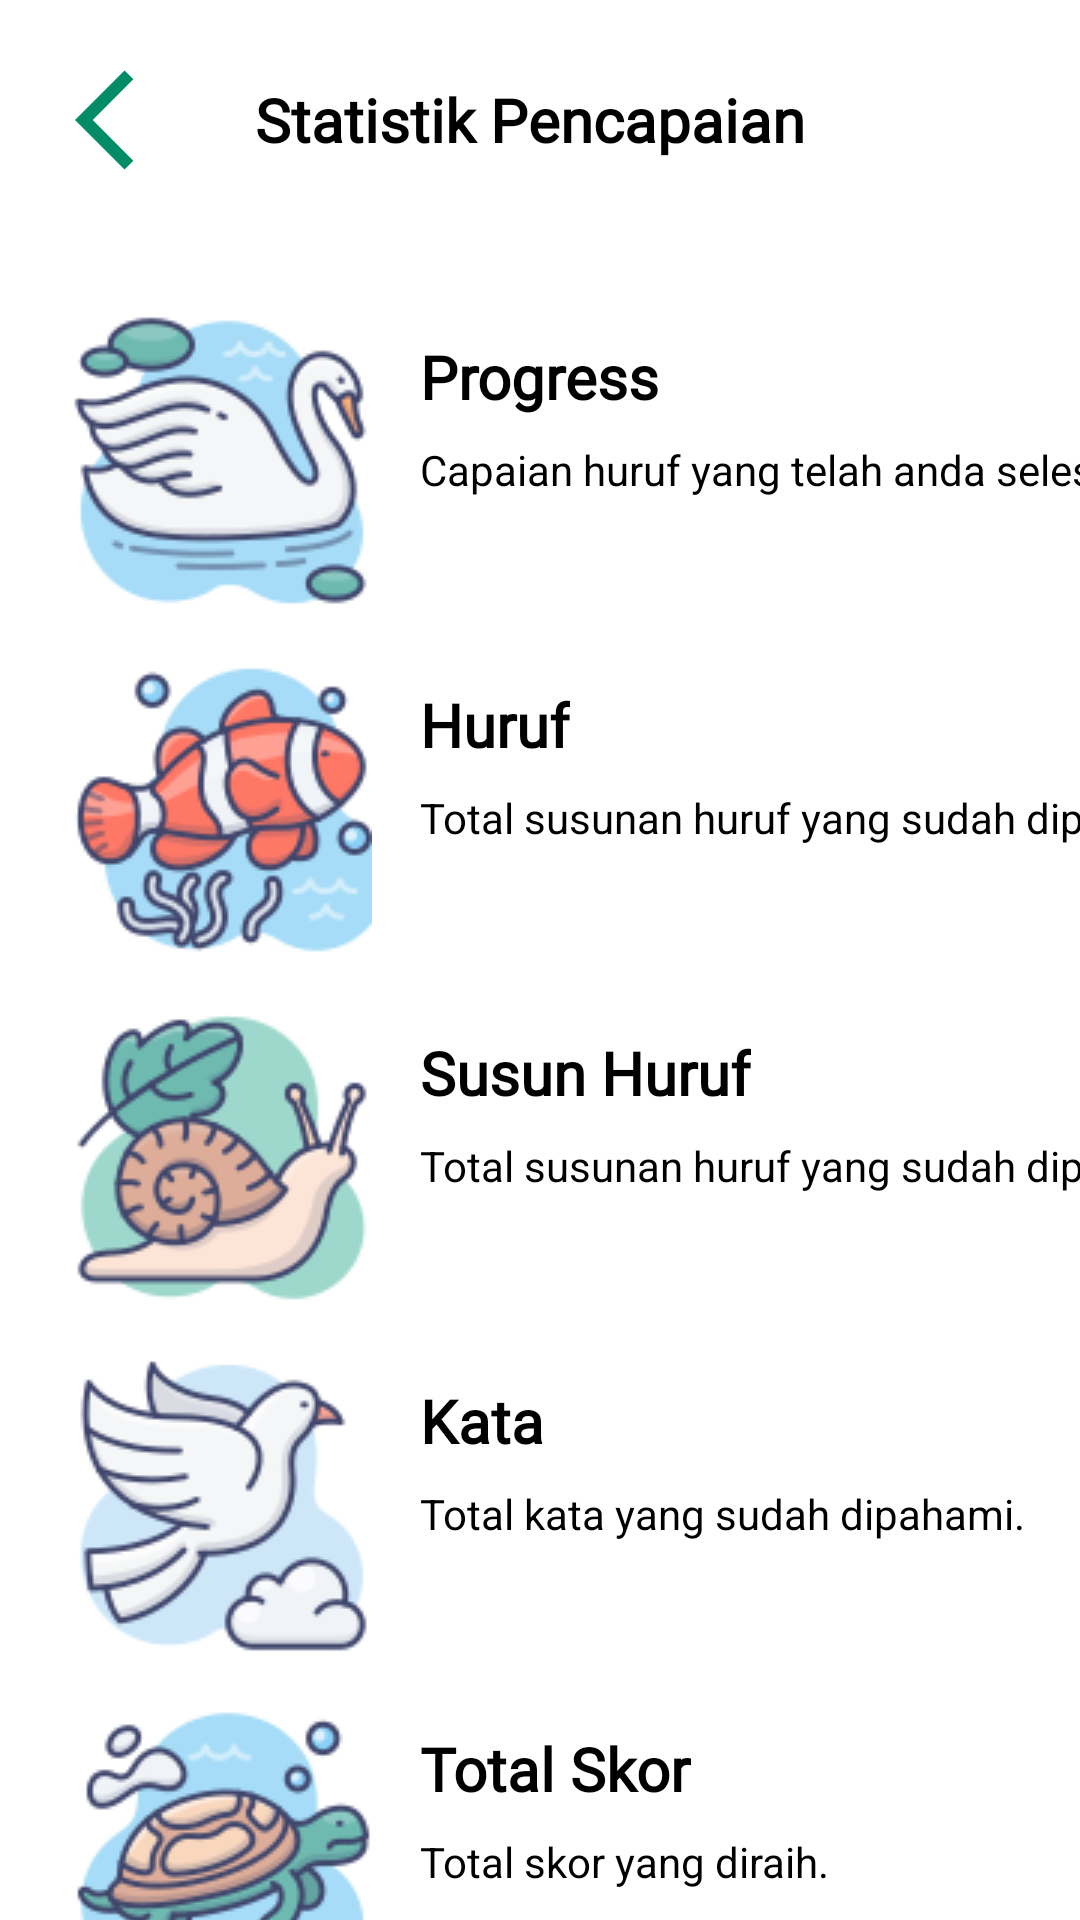

The Android layout XML behind this screen, and the referenced resources:
<!-- AndroidManifest.xml: application theme Theme.ABA -->
<!-- res/layout/fragment_pencapaian.xml -->
<?xml version="1.0" encoding="utf-8"?>
<RelativeLayout
    xmlns:android="http://schemas.android.com/apk/res/android"
    xmlns:app="http://schemas.android.com/apk/res-auto"
    xmlns:tools="http://schemas.android.com/tools"
    android:layout_width="match_parent"
    android:layout_height="match_parent"
    android:background="@color/white"
    tools:context=".ui.pencapaian.PencapaianFragment">

    <LinearLayout
        android:layout_width="match_parent"
        android:layout_height="match_parent"
        android:orientation="vertical">

        <LinearLayout
            android:id="@+id/linearLayout"
            android:layout_width="match_parent"
            android:layout_height="80dp"
            android:background="@drawable/bg_iv_white"
            android:orientation="horizontal"
            app:layout_constraintStart_toStartOf="parent"
            app:layout_constraintTop_toTopOf="parent">

            <ImageView
                android:id="@+id/bt_back"
                android:layout_width="wrap_content"
                android:layout_height="wrap_content"
                android:layout_marginStart="25dp"
                android:layout_gravity="center"
                android:contentDescription="@string/pencapaian"
                android:src="@drawable/ic_baseline_arrow_back_ios_24" />

            <TextView
                android:textColor="@color/black"
                android:fontFamily="@font/coolvetica_rg"
                android:layout_width="match_parent"
                android:layout_height="wrap_content"
                android:text="@string/pencapaian"
                android:layout_gravity="center"
                android:layout_marginStart="20dp"
                android:textSize="20sp"
                android:textStyle="bold" />
        </LinearLayout>

        <androidx.constraintlayout.widget.ConstraintLayout
            android:layout_width="match_parent"
            android:layout_height="match_parent">

            <ImageView
                android:id="@+id/img1"
                android:layout_width="wrap_content"
                android:layout_height="0dp"
                android:layout_marginStart="24dp"
                android:layout_marginTop="24dp"
                android:src="@drawable/icons1"
                android:contentDescription="@string/pencapaian"
                app:layout_constraintStart_toStartOf="parent"
                app:layout_constraintTop_toTopOf="parent" />

            <TextView
                android:textColor="@color/black"
                android:id="@+id/tv1"
                android:fontFamily="@font/coolvetica_rg"
                android:textStyle="bold"
                android:layout_width="wrap_content"
                android:layout_height="wrap_content"
                android:layout_marginStart="16dp"
                android:layout_marginTop="8dp"
                android:text="@string/progress"
                android:textSize="20sp"
                app:layout_constraintStart_toEndOf="@+id/img1"
                app:layout_constraintTop_toTopOf="@+id/img1" />


            <TextView
                android:textColor="@color/black"
                android:id="@+id/tv1_1"
                android:layout_width="wrap_content"
                android:layout_height="wrap_content"
                android:layout_marginStart="16dp"
                android:layout_marginTop="8dp"
                android:text="@string/progres2"
                app:layout_constraintStart_toEndOf="@+id/img1"
                app:layout_constraintTop_toBottomOf="@+id/tv1"
                />

            <ImageView

                android:id="@+id/img2"
                android:layout_width="wrap_content"
                android:layout_height="wrap_content"
                android:layout_marginStart="24dp"
                android:layout_marginTop="16dp"
                android:src="@drawable/icons2"
                android:contentDescription="@string/pencapaian"
                app:layout_constraintStart_toStartOf="parent"
                app:layout_constraintTop_toBottomOf="@+id/img1" />

            <TextView
                android:textColor="@color/black"
                android:id="@+id/tv2"
                android:fontFamily="@font/coolvetica_rg"
                android:textStyle="bold"
                android:layout_width="wrap_content"
                android:layout_height="wrap_content"
                android:layout_marginStart="16dp"
                android:layout_marginTop="8dp"
                android:text="@string/huruf"
                android:textSize="20sp"
                app:layout_constraintStart_toEndOf="@+id/img2"
                app:layout_constraintTop_toTopOf="@+id/img2" />


            <TextView
                android:textColor="@color/black"
                android:id="@+id/tv2_2"
                android:layout_width="wrap_content"
                android:layout_height="wrap_content"
                android:layout_marginStart="16dp"
                android:layout_marginTop="8dp"
                android:text="@string/huruf2"
                app:layout_constraintStart_toEndOf="@+id/img2"
                app:layout_constraintTop_toBottomOf="@+id/tv2" />

            <ImageView
                android:id="@+id/img3"
                android:layout_width="wrap_content"
                android:layout_height="wrap_content"
                android:layout_marginStart="24dp"
                android:layout_marginTop="16dp"
                android:src="@drawable/icons3"
                android:contentDescription="@string/pencapaian"
                app:layout_constraintStart_toStartOf="parent"
                app:layout_constraintTop_toBottomOf="@+id/img2" />

            <TextView
                android:textColor="@color/black"
                android:fontFamily="@font/coolvetica_rg"
                android:textStyle="bold"
                android:id="@+id/tv3"
                android:layout_width="wrap_content"
                android:layout_height="wrap_content"
                android:layout_marginStart="16dp"
                android:layout_marginTop="8dp"
                android:text="@string/susun"
                android:textSize="20sp"
                app:layout_constraintStart_toEndOf="@+id/img3"
                app:layout_constraintTop_toTopOf="@+id/img3" />

            <TextView
                android:textColor="@color/black"
                android:id="@+id/tv3_3"
                android:layout_width="wrap_content"
                android:layout_height="wrap_content"
                android:layout_marginStart="16dp"
                android:layout_marginTop="8dp"
                android:text="@string/susun2"
                app:layout_constraintStart_toEndOf="@+id/img3"
                app:layout_constraintTop_toBottomOf="@+id/tv3" />

            <ImageView
                android:id="@+id/img4"
                android:layout_width="wrap_content"
                android:layout_height="wrap_content"
                android:layout_marginStart="24dp"
                android:layout_marginTop="16dp"
                android:src="@drawable/icons4"
                android:contentDescription="@string/pencapaian"
                app:layout_constraintStart_toStartOf="parent"
                app:layout_constraintTop_toBottomOf="@+id/img3" />

            <TextView
                android:textColor="@color/black"
                android:fontFamily="@font/coolvetica_rg"
                android:textStyle="bold"
                android:id="@+id/tv4"
                android:layout_width="wrap_content"
                android:layout_height="wrap_content"
                android:layout_marginStart="16dp"
                android:layout_marginTop="8dp"
                android:text="@string/kata"
                android:textSize="20sp"
                app:layout_constraintStart_toEndOf="@+id/img4"
                app:layout_constraintTop_toTopOf="@+id/img4" />

            <TextView
                android:textColor="@color/black"
                android:id="@+id/tv4_4"
                android:layout_width="wrap_content"
                android:layout_height="wrap_content"
                android:layout_marginStart="16dp"
                android:layout_marginTop="8dp"
                android:text="@string/kata2"
                app:layout_constraintStart_toEndOf="@+id/img4"
                app:layout_constraintTop_toBottomOf="@+id/tv4" />

            <ImageView
                android:id="@+id/img5"
                android:layout_width="wrap_content"
                android:layout_height="wrap_content"
                android:layout_marginStart="24dp"
                android:layout_marginTop="16dp"
                android:src="@drawable/icons5"
                android:contentDescription="@string/pencapaian"
                app:layout_constraintStart_toStartOf="parent"
                app:layout_constraintTop_toBottomOf="@+id/img4" />

            <TextView
                android:textColor="@color/black"
                android:fontFamily="@font/coolvetica_rg"
                android:textStyle="bold"
                android:id="@+id/tv5"
                android:layout_width="wrap_content"
                android:layout_height="wrap_content"
                android:layout_marginStart="16dp"
                android:layout_marginTop="8dp"
                android:text="@string/skor"
                android:textSize="20sp"
                app:layout_constraintStart_toEndOf="@+id/img5"
                app:layout_constraintTop_toTopOf="@+id/img5" />

            <TextView
                android:textColor="@color/black"
                android:id="@+id/tv5_5"
                android:layout_width="wrap_content"
                android:layout_height="wrap_content"
                android:layout_marginStart="16dp"
                android:layout_marginTop="8dp"
                android:text="@string/skor2"
                app:layout_constraintStart_toEndOf="@+id/img5"
                app:layout_constraintTop_toBottomOf="@+id/tv5" />


        </androidx.constraintlayout.widget.ConstraintLayout>

    </LinearLayout>


</RelativeLayout>
<!-- resources referenced by this layout -->
<resources>
  <color name="black">#FF000000</color>
  <color name="white">#FFFFFFFF</color>
  <!-- drawable bg_iv_white (drawable) -->
  <?xml version="1.0" encoding="utf-8"?>
  <shape xmlns:android="http://schemas.android.com/apk/res/android"
      android:shape="rectangle">
  
      <solid android:color="@color/white"/>
  
      <corners android:bottomRightRadius="15dp"
          android:bottomLeftRadius="15dp" />
  
  </shape>
  <!-- drawable ic_baseline_arrow_back_ios_24 (drawable) -->
  <vector xmlns:android="http://schemas.android.com/apk/res/android"
      android:width="40dp"
      android:height="40dp"
      android:viewportWidth="24"
      android:viewportHeight="24"
      android:tint="@color/dark_green">
    <path
        android:fillColor="@android:color/white"
        android:pathData="M11.67,3.87L9.9,2.1 0,12l9.9,9.9 1.77,-1.77L3.54,12z"/>
  </vector>
  <!-- drawable icons1: png bitmap (drawable, 11803 bytes) -->
  <!-- drawable icons2: png bitmap (drawable, 13192 bytes) -->
  <!-- drawable icons3: png bitmap (drawable, 11497 bytes) -->
  <!-- drawable icons4: png bitmap (drawable, 10842 bytes) -->
  <!-- drawable icons5: png bitmap (drawable, 12858 bytes) -->
  <string name="huruf">Huruf</string>
  <string name="huruf2">Total susunan huruf yang sudah dipahami.</string>
  <string name="kata">Kata</string>
  <string name="kata2">Total kata yang sudah dipahami.</string>
  <string name="pencapaian">Statistik Pencapaian</string>
  <string name="progres2">Capaian huruf yang telah anda selesaikan.</string>
  <string name="progress">Progress</string>
  <string name="skor">Total Skor</string>
  <string name="skor2">Total skor yang diraih.</string>
  <string name="susun">Susun Huruf</string>
  <string name="susun2">Total susunan huruf yang sudah dipahami.</string>
  <style name="Theme.ABA" parent="Theme.MaterialComponents.DayNight.NoActionBar">
          
          <item name="colorPrimary">@color/purple_500</item>
          <item name="colorPrimaryVariant">@color/purple_700</item>
          <item name="colorOnPrimary">@color/white</item>
          
          <item name="colorSecondary">@color/teal_200</item>
          <item name="colorSecondaryVariant">@color/teal_700</item>
          <item name="colorOnSecondary">@color/white</item>
          
          <item name="android:statusBarColor" tools:targetApi="l">?attr/colorPrimaryVariant</item>
          
      </style>
  <color name="dark_green">#008C66</color>
  <color name="purple_500">#FF6200EE</color>
  <color name="purple_700">#FF3700B3</color>
  <color name="teal_200">#FF03DAC5</color>
  <color name="teal_700">#FF018786</color>
</resources>
